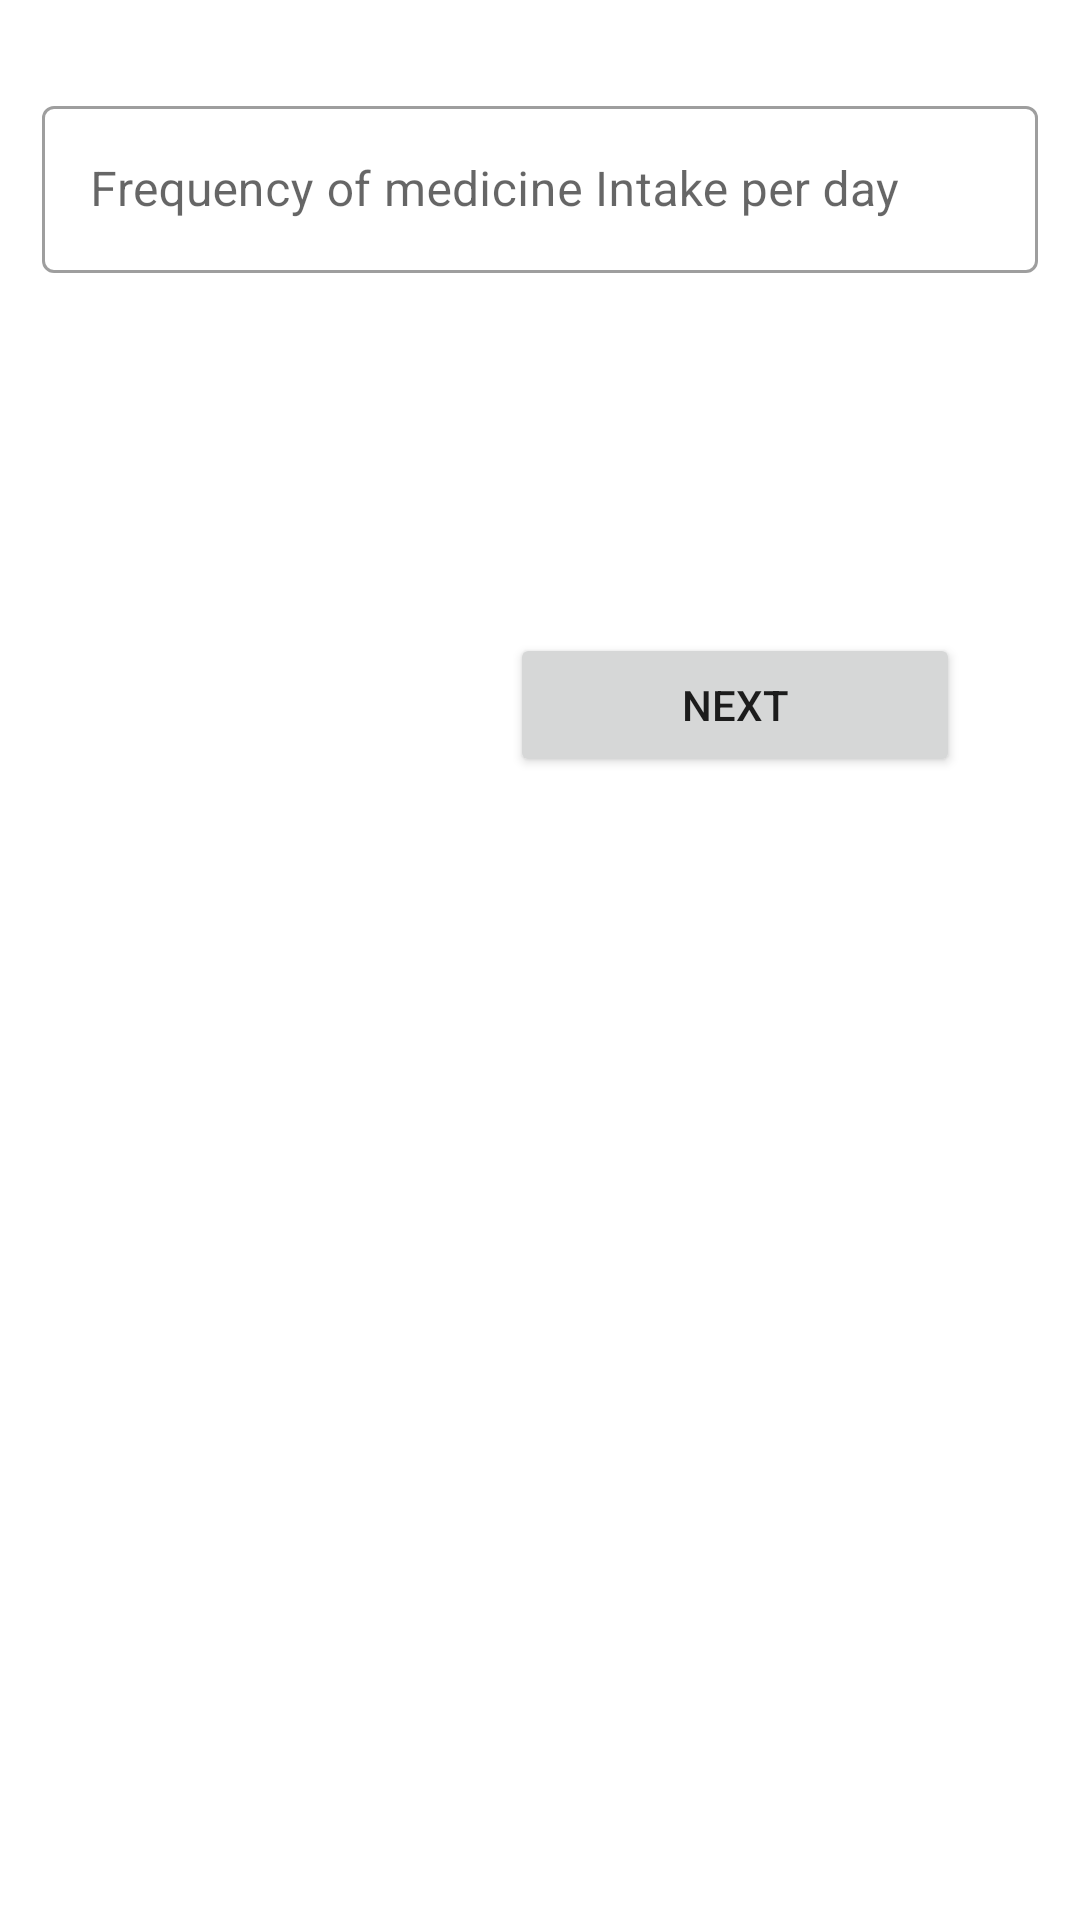

The Android layout XML behind this screen, and the referenced resources:
<!-- AndroidManifest.xml: application theme Theme.Mediguide -->
<!-- res/layout/med_add_page_two.xml -->
<?xml version="1.0" encoding="utf-8"?>
<androidx.coordinatorlayout.widget.CoordinatorLayout
    xmlns:android="http://schemas.android.com/apk/res/android"
    xmlns:tools="http://schemas.android.com/tools"
    android:layout_width="match_parent"
    android:layout_height="match_parent"
    xmlns:app = "http://schemas.android.com/apk/res-auto">

    <LinearLayout
        android:layout_width="match_parent"
        android:layout_height="wrap_content"
        android:orientation="vertical"
        android:gravity="center"
        android:id="@+id/parentView">

        

        <com.google.android.material.textfield.TextInputLayout
            style="@style/Widget.MaterialComponents.TextInputLayout.OutlinedBox"
            android:layout_width="332dp"
            android:layout_height="wrap_content"
            android:layout_marginTop="30dp"
            android:hint="Frequency of medicine Intake per day">
            <com.google.android.material.textfield.TextInputEditText
                android:id="@+id/freq_intake"
                android:layout_width="332dp"
                android:layout_height="wrap_content"
                android:inputType="text"
                android:maxLines="1"
                />
        </com.google.android.material.textfield.TextInputLayout>

        <LinearLayout
            android:layout_width="match_parent"
            android:layout_height="wrap_content"
            android:orientation="vertical"
            android:gravity="center"
            android:layout_marginTop="30dp"
            android:padding="30dp"
            android:id="@+id/time_add">

        </LinearLayout>

        <Button
            android:id="@+id/third_fragment"
            android:layout_width="150dp"
            android:layout_marginTop="30dp"
            android:layout_height="wrap_content"
            android:layout_marginEnd="40dp"
            android:layout_gravity="end"
            android:text="Next" />

    </LinearLayout>

</androidx.coordinatorlayout.widget.CoordinatorLayout>
<!-- resources referenced by this layout -->
<resources>
  <style name="Theme.Mediguide" parent="Theme.MaterialComponents.DayNight.NoActionBar">
          
          <item name="colorPrimary">@color/primary</item>
          <item name="colorPrimaryVariant">@color/primary_dark</item>
          <item name="colorOnPrimary">@color/secondary</item>
          
          <item name="colorSecondary">@color/teal_200</item>
          <item name="colorSecondaryVariant">@color/teal_700</item>
          <item name="colorOnSecondary">@color/black</item>
          
          <item name="android:statusBarColor" tools:targetApi="l">?attr/colorPrimaryVariant</item>
          
      </style>
  <color name="primary">#014871</color>
  <color name="primary_dark">#01263A</color>
  <color name="secondary">#D7EDE2</color>
  <color name="teal_200">#FF03DAC5</color>
  <color name="teal_700">#FF018786</color>
  <color name="black">#FF000000</color>
</resources>
